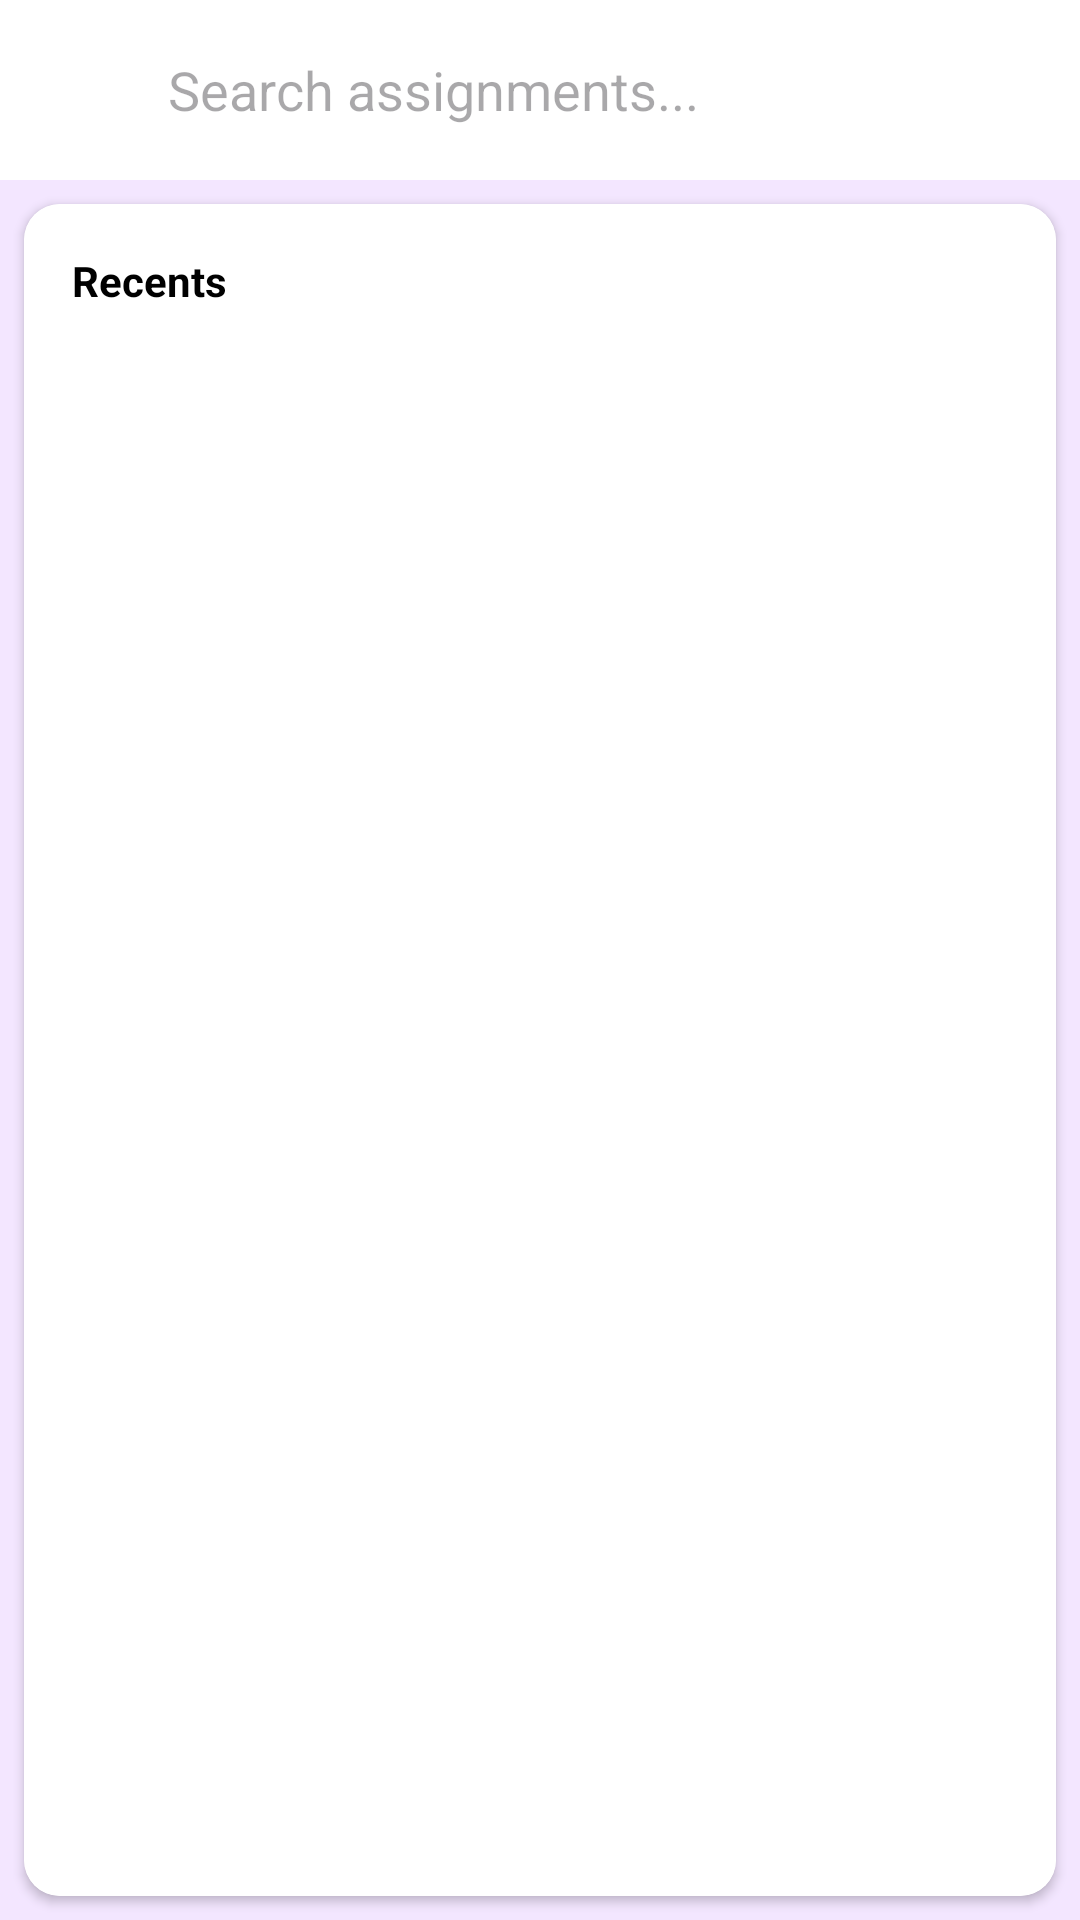

Layout XML and referenced resources for this Android screen:
<!-- AndroidManifest.xml: application theme Theme.BrainAce -->
<!-- res/layout/activity_search_view.xml -->
<?xml version="1.0" encoding="utf-8"?>
<androidx.constraintlayout.widget.ConstraintLayout xmlns:android="http://schemas.android.com/apk/res/android"
    xmlns:app="http://schemas.android.com/apk/res-auto"
    xmlns:tools="http://schemas.android.com/tools"
    android:layout_width="match_parent"
    android:layout_height="match_parent"
    style="@style/BackTheme"
    tools:context=".SearchViewActivity">

    <androidx.constraintlayout.widget.ConstraintLayout
        android:id="@+id/search_activity_searchBar"
        android:layout_width="match_parent"
        android:layout_height="60dp"
        android:orientation="horizontal"
        style="@style/CardTheme"
        app:layout_constraintStart_toStartOf="parent"
        app:layout_constraintEnd_toEndOf="parent"
        app:layout_constraintTop_toTopOf="parent">

        <ImageButton
            android:id="@+id/search_activity_backBtn"
            android:layout_width="50dp"
            android:layout_height="match_parent"
            android:background="@android:color/transparent"
            android:src="@drawable/icon_left_arrow"
            style="@style/ImageButtonTheme"
            app:layout_constraintBottom_toBottomOf="parent"
            app:layout_constraintStart_toStartOf="parent"
            app:layout_constraintTop_toTopOf="parent" />

        <SearchView
            android:id="@+id/search_activity_searchView"
            android:layout_width="match_parent"
            android:layout_height="match_parent"
            android:iconifiedByDefault="false"
            android:queryBackground="@android:color/transparent"
            android:queryHint="Search assignments..."
            android:searchIcon="@drawable/search_icon_remover"
            app:layout_constraintBottom_toBottomOf="parent"
            app:layout_constraintEnd_toEndOf="parent"
            app:layout_constraintStart_toStartOf="parent"
            app:layout_constraintTop_toTopOf="parent" />
    </androidx.constraintlayout.widget.ConstraintLayout>

    <androidx.cardview.widget.CardView
        android:layout_width="match_parent"
        android:layout_height="0dp"
        android:layout_margin="8dp"
        android:paddingBottom="8dp"
        app:cardCornerRadius="12dp"
        app:cardElevation="2dp"
        app:layout_constraintBottom_toBottomOf="parent"
        app:layout_constraintEnd_toEndOf="parent"
        app:layout_constraintStart_toStartOf="parent"
        app:layout_constraintTop_toBottomOf="@id/search_activity_searchBar">

        <LinearLayout
            style="@style/CardTheme"
            android:layout_width="match_parent"
            android:layout_height="match_parent"
            android:orientation="vertical">

            <TextView
                style="@style/TextTheme"
                android:layout_width="wrap_content"
                android:layout_height="wrap_content"
                android:layout_margin="16dp"
                android:text="Recents"
                android:textSize="14sp"
                android:textStyle="bold" />

            <androidx.recyclerview.widget.RecyclerView
                android:id="@+id/search_activity_recyclerView"
                android:layout_width="match_parent"
                android:layout_height="match_parent"
                android:paddingLeft="8dp"
                android:paddingRight="8dp"
                android:paddingBottom="8dp" />
        </LinearLayout>
    </androidx.cardview.widget.CardView>

</androidx.constraintlayout.widget.ConstraintLayout>
<!-- resources referenced by this layout -->
<resources>
  <!-- drawable search_icon_remover (drawable-v24) -->
  <?xml version="1.0" encoding="utf-8"?>
  <shape xmlns:android="http://schemas.android.com/apk/res/android"
      android:shape="rectangle">
      <size android:width="0dp"
          android:height="0dp" />
  </shape>
  <style name="BackTheme">
          <item name="android:background">@color/dayBackColor</item>
      </style>
  <style name="CardTheme">
          <item name="android:background">@color/cardDayColor</item>
      </style>
  <style name="ImageButtonTheme">
          <item name="tint">@color/black</item>
      </style>
  <style name="TextTheme">
          <item name="android:textColor">@color/black</item>
      </style>
  <style name="Theme.BrainAce" parent="Theme.Material3.DayNight.NoActionBar">
          
          <item name="colorPrimary">@color/primaryColor</item>
          <item name="colorPrimaryVariant">@color/primaryColor</item>
          <item name="colorOnPrimary">@color/white</item>
          
          <item name="colorSecondary">@color/secondaryColor</item>
          <item name="colorSecondaryVariant">@color/secondaryColor</item>
          <item name="colorOnSecondary">@color/black</item>
          
          <item name="android:statusBarColor">?attr/colorPrimaryVariant</item>
          
      </style>
  <color name="dayBackColor">#F3E6FF</color>
  <color name="cardDayColor">#FFFF</color>
  <color name="black">#FF000000</color>
  <color name="primaryColor">#3F51B5</color>
  <color name="white">#FFFFFFFF</color>
  <color name="secondaryColor">#03A9F4</color>
</resources>
